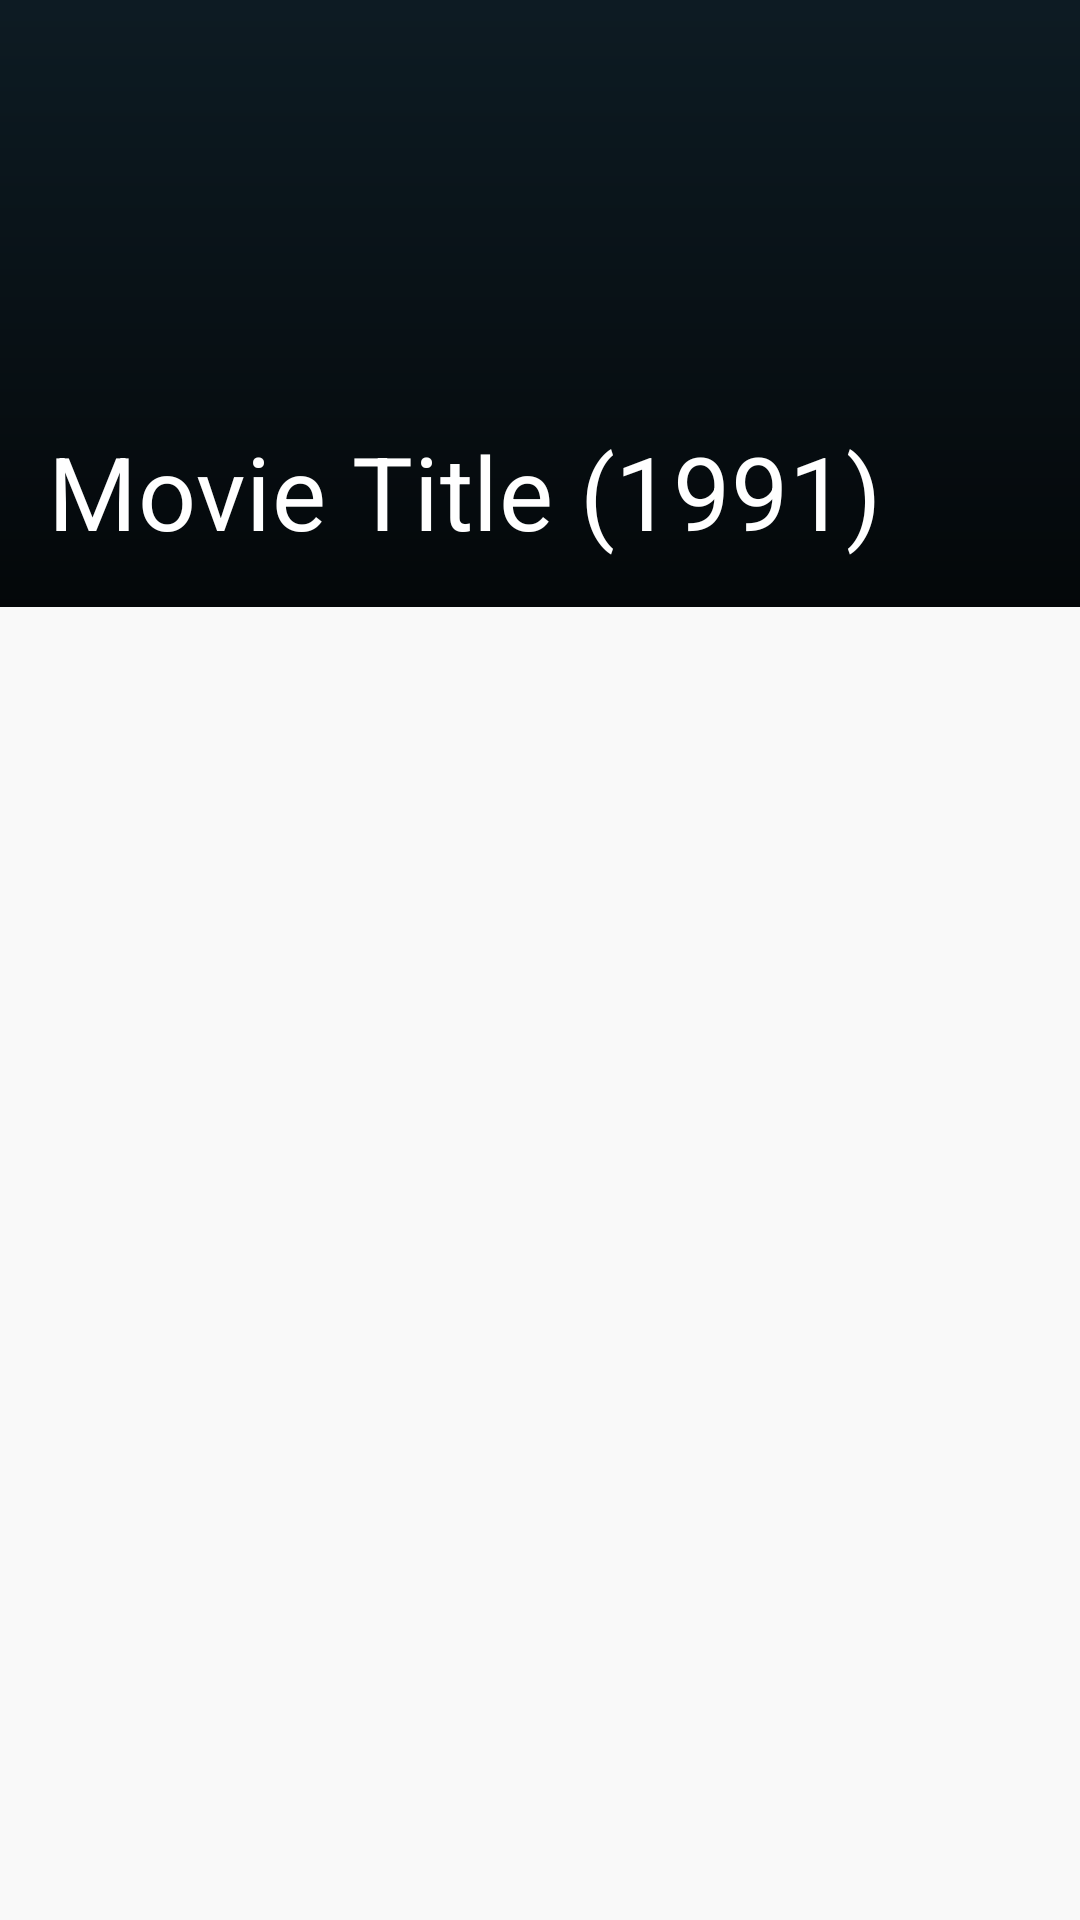

Android layout source for this screen:
<!-- AndroidManifest.xml: application theme AppTheme -->
<!-- res/layout/activity_movie_detail.xml -->
<?xml version="1.0" encoding="utf-8"?>
<androidx.coordinatorlayout.widget.CoordinatorLayout
        xmlns:android="http://schemas.android.com/apk/res/android"
        xmlns:tools="http://schemas.android.com/tools"
        xmlns:app="http://schemas.android.com/apk/res-auto"
        android:layout_width="match_parent"
        android:layout_height="match_parent"
        tools:context=".presentation.moviedetail.MovieDetailActivity"
        >

    <com.google.android.material.appbar.AppBarLayout
            android:layout_width="match_parent"
            android:layout_height="wrap_content"
            >

        <com.google.android.material.appbar.CollapsingToolbarLayout
                android:id="@+id/collapsing_toolbar"
                android:layout_width="match_parent"
                android:layout_height="match_parent"
                app:contentScrim="?attr/colorPrimary"
                app:expandedTitleTextAppearance="@style/TransparentText"
                app:layout_scrollFlags="scroll|exitUntilCollapsed|snap"
                app:theme="@style/ThemeOverlay.AppCompat.Dark.ActionBar"
                >

           <include layout="@layout/view_movie_detail_image"/>

            <androidx.appcompat.widget.Toolbar
                    android:id="@+id/toolbar"
                    android:layout_width="match_parent"
                    android:layout_height="?attr/actionBarSize"
                    android:background="@android:color/transparent"
                    app:layout_collapseMode="pin"
                    app:layout_scrollFlags="scroll|enterAlways"
                    />

        </com.google.android.material.appbar.CollapsingToolbarLayout>
    </com.google.android.material.appbar.AppBarLayout>

    <FrameLayout
            android:id="@+id/fragment_container"
            android:layout_width="match_parent"
            android:layout_height="match_parent"
            app:layout_behavior="@string/appbar_scrolling_view_behavior"
            />

</androidx.coordinatorlayout.widget.CoordinatorLayout>
<!-- res/layout/view_movie_detail_image.xml (included above) -->
<?xml version="1.0" encoding="utf-8"?>
<androidx.constraintlayout.widget.ConstraintLayout
        xmlns:android="http://schemas.android.com/apk/res/android"
        xmlns:app="http://schemas.android.com/apk/res-auto"
        xmlns:tools="http://schemas.android.com/tools"
        android:layout_width="match_parent"
        android:layout_height="wrap_content"
        app:layout_collapseMode="parallax"
        app:layout_scrollFlags="scroll|enterAlways|enterAlwaysCollapsed"
        >

    <ImageView
            android:id="@+id/movie_detail_backdrop"
            android:layout_width="match_parent"
            android:layout_height="0dp"
            android:scaleType="centerCrop"
            app:layout_constraintDimensionRatio="16:9"
            app:layout_constraintEnd_toEndOf="parent"
            app:layout_constraintStart_toStartOf="parent"
            app:layout_constraintTop_toTopOf="parent"
            />

    <ImageView
            android:id="@+id/imageView"
            android:layout_width="0dp"
            android:layout_height="0dp"
            android:background="@drawable/shadow_gradient"
            app:layout_constraintBottom_toBottomOf="@+id/movie_detail_backdrop"
            app:layout_constraintEnd_toEndOf="@+id/movie_detail_backdrop"
            app:layout_constraintStart_toStartOf="@+id/movie_detail_backdrop"
            app:layout_constraintTop_toTopOf="@+id/movie_detail_backdrop"
            />

    <TextView
            android:id="@+id/movie_detail_title"
            android:layout_width="0dp"
            android:layout_height="wrap_content"
            android:layout_marginStart="@dimen/global_margin_m"
            android:layout_marginEnd="@dimen/global_margin_m"
            android:layout_marginBottom="@dimen/global_margin_m"
            android:textAppearance="?textAppearanceHeadline4"
            android:textColor="?android:textColorPrimary"
            app:layout_constraintBottom_toBottomOf="@+id/movie_detail_backdrop"
            app:layout_constraintEnd_toEndOf="parent"
            app:layout_constraintStart_toStartOf="parent"
            tools:text="Movie Title (1991)"
            />
</androidx.constraintlayout.widget.ConstraintLayout>
<!-- resources referenced by this layout -->
<resources>
  <dimen name="global_margin_m">16dp</dimen>
  <!-- drawable shadow_gradient (drawable) -->
  <?xml version="1.0" encoding="utf-8"?>
  <shape
          xmlns:android="http://schemas.android.com/apk/res/android"
          android:shape="rectangle"
          >
      <gradient
              android:endColor="@android:color/transparent"
              android:angle="90"
              android:startColor="@color/backgroundGradient"
              />
  </shape>
  <style name="TransparentText">
          <item name="android:textColor">@android:color/transparent</item>
      </style>
  <style name="AppTheme" parent="Theme.MaterialComponents.Light.NoActionBar">
          <item name="colorPrimary">@color/colorPrimary</item>
          <item name="colorPrimaryDark">@color/colorPrimaryDark</item>
          <item name="colorAccent">@color/colorAccent</item>
          <item name="colorSurface">@color/colorSurface</item>
          <item name="android:colorBackground">@color/colorBackground</item>
      </style>
  <color name="backgroundGradient">#BF000000</color>
  <color name="colorPrimary">#0d1b23</color>
  <color name="colorPrimaryDark">#091319</color>
  <color name="colorAccent">#5fce80</color>
  <color name="colorSurface">#fff</color>
  <color name="colorBackground">#f9f9f9</color>
</resources>
